Labelled photos from "01_VGG_model_test", an image-classification folder in Yichen-Hsu/P00_Cocoabeans_Sorting_Machine. The possible labels are: agglomeration, fine, flat.

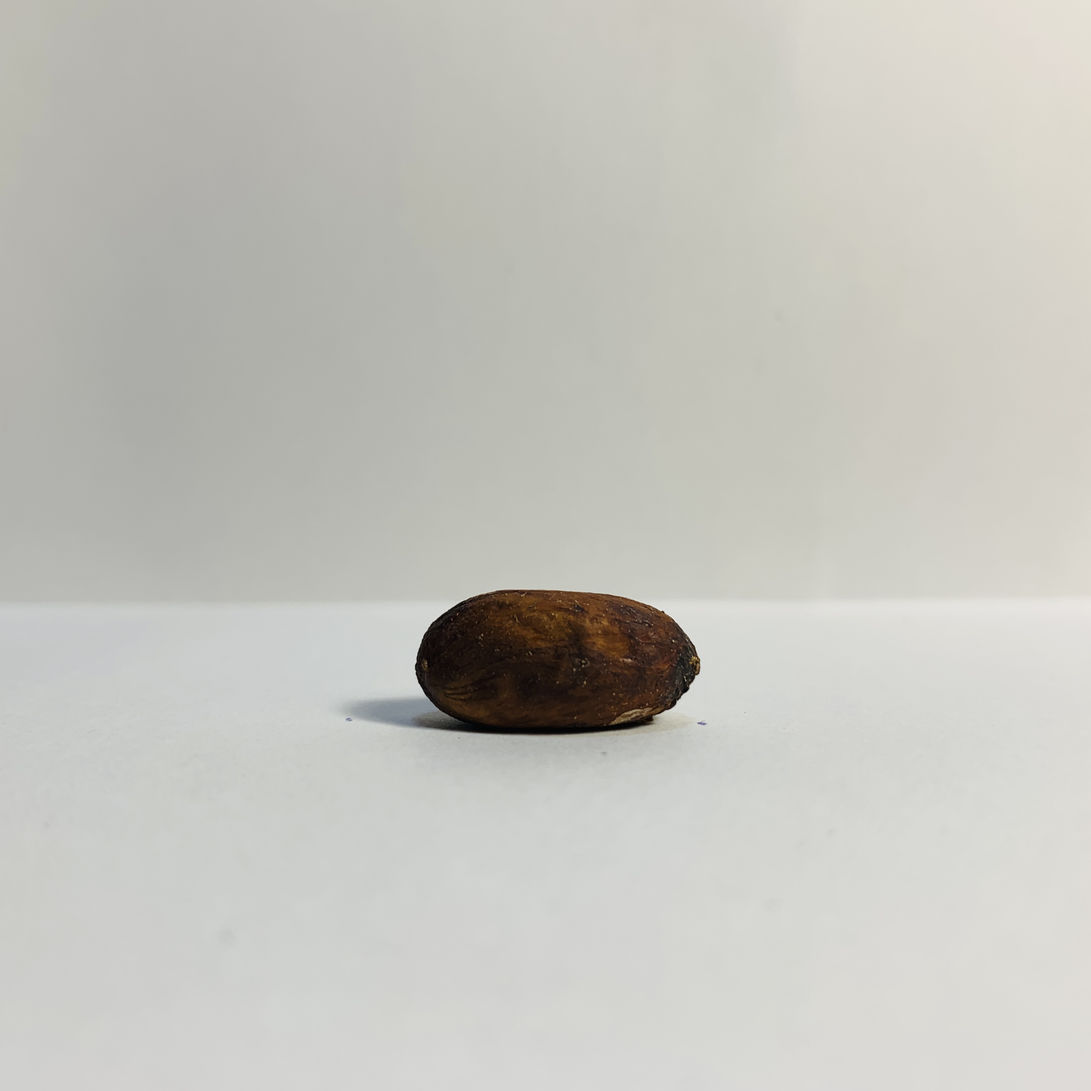
Label: fine

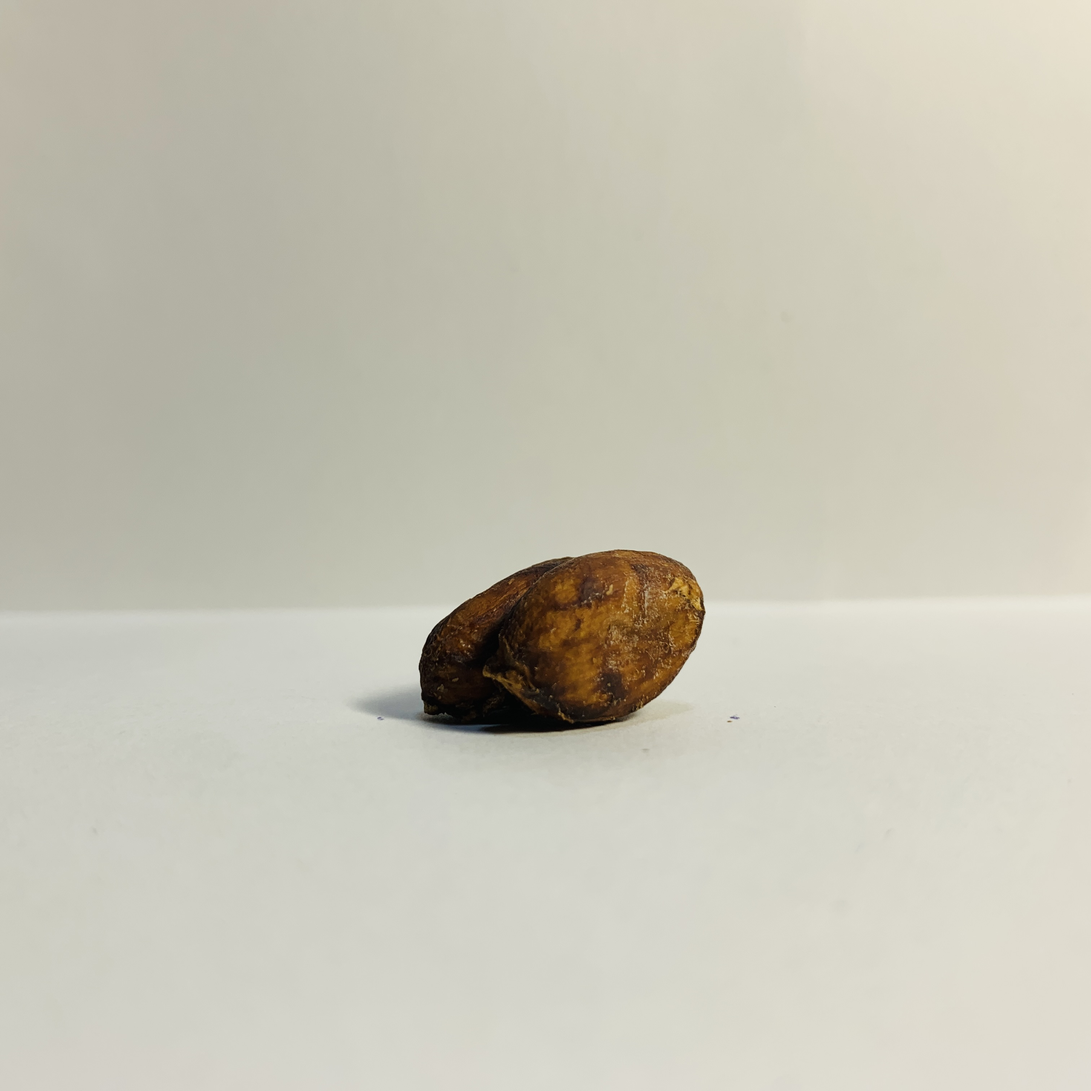
Label: agglomeration

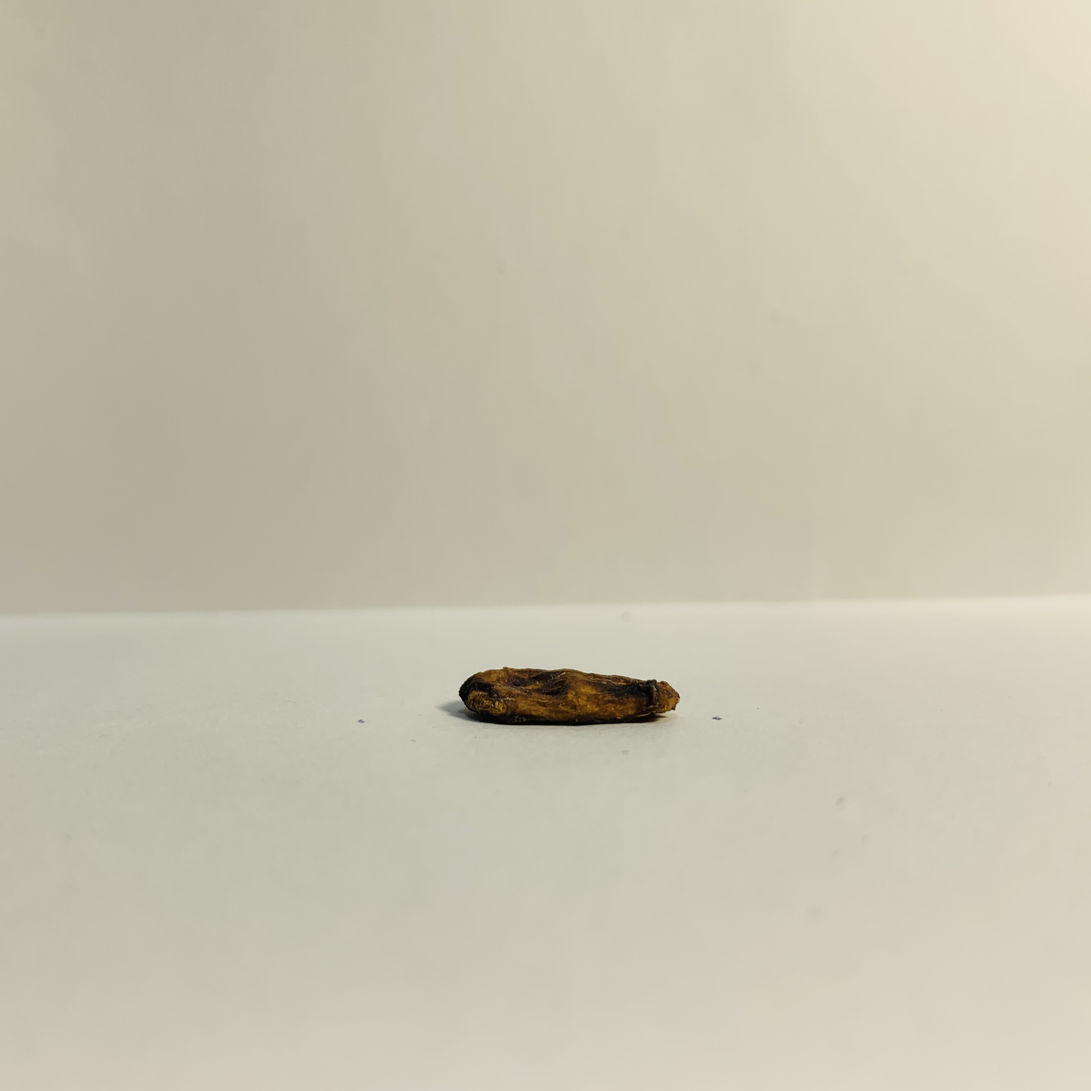
Label: flat

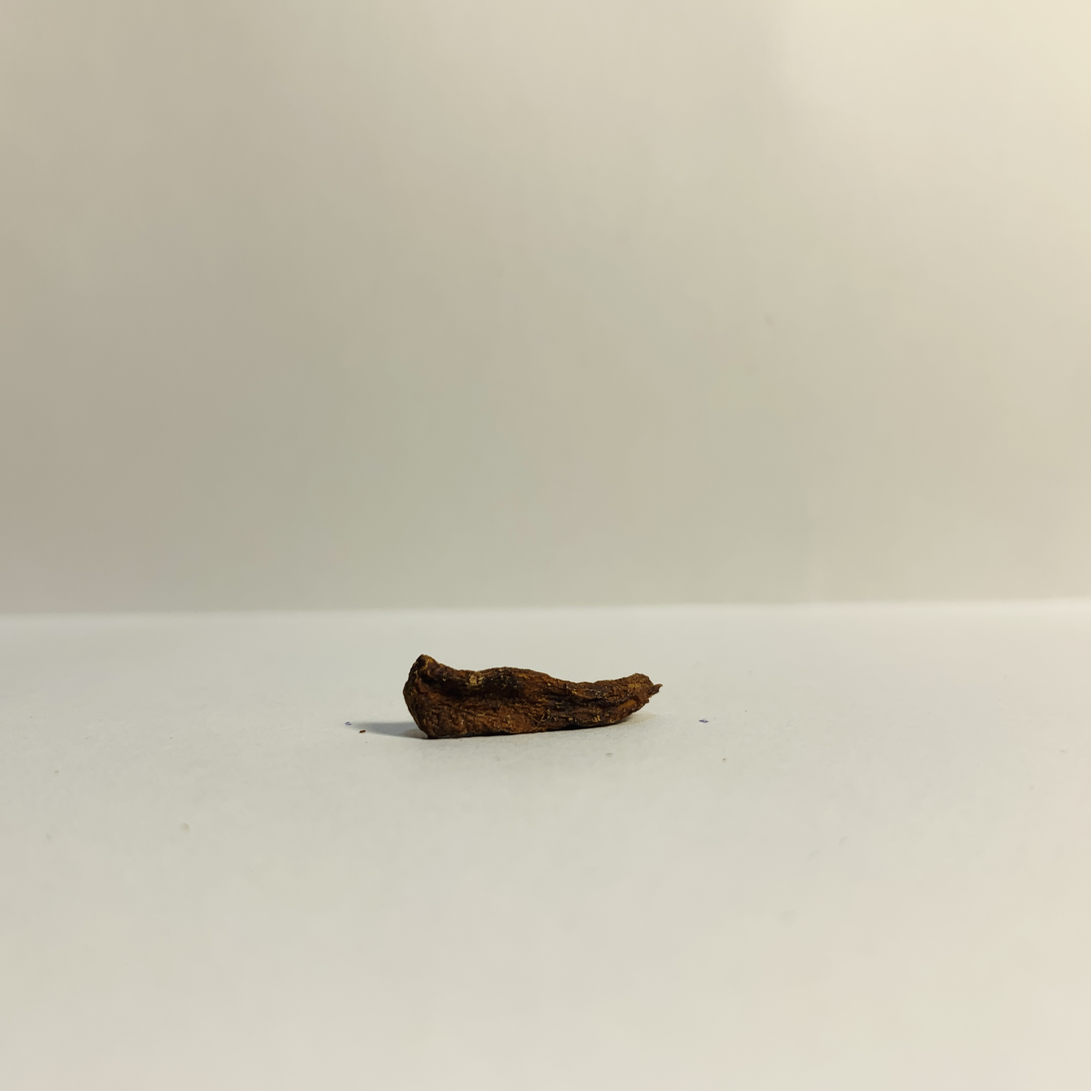
Label: flat

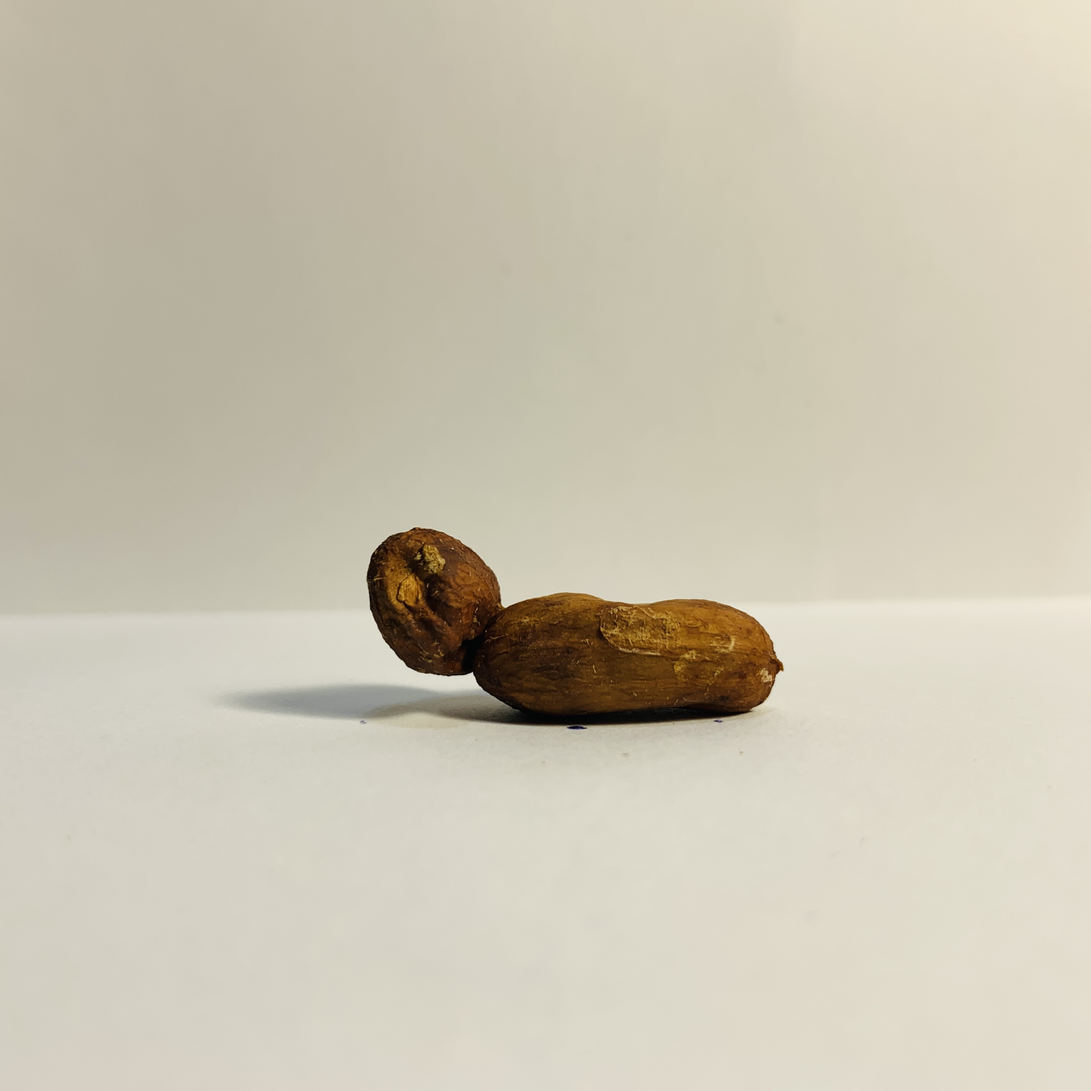
Label: agglomeration

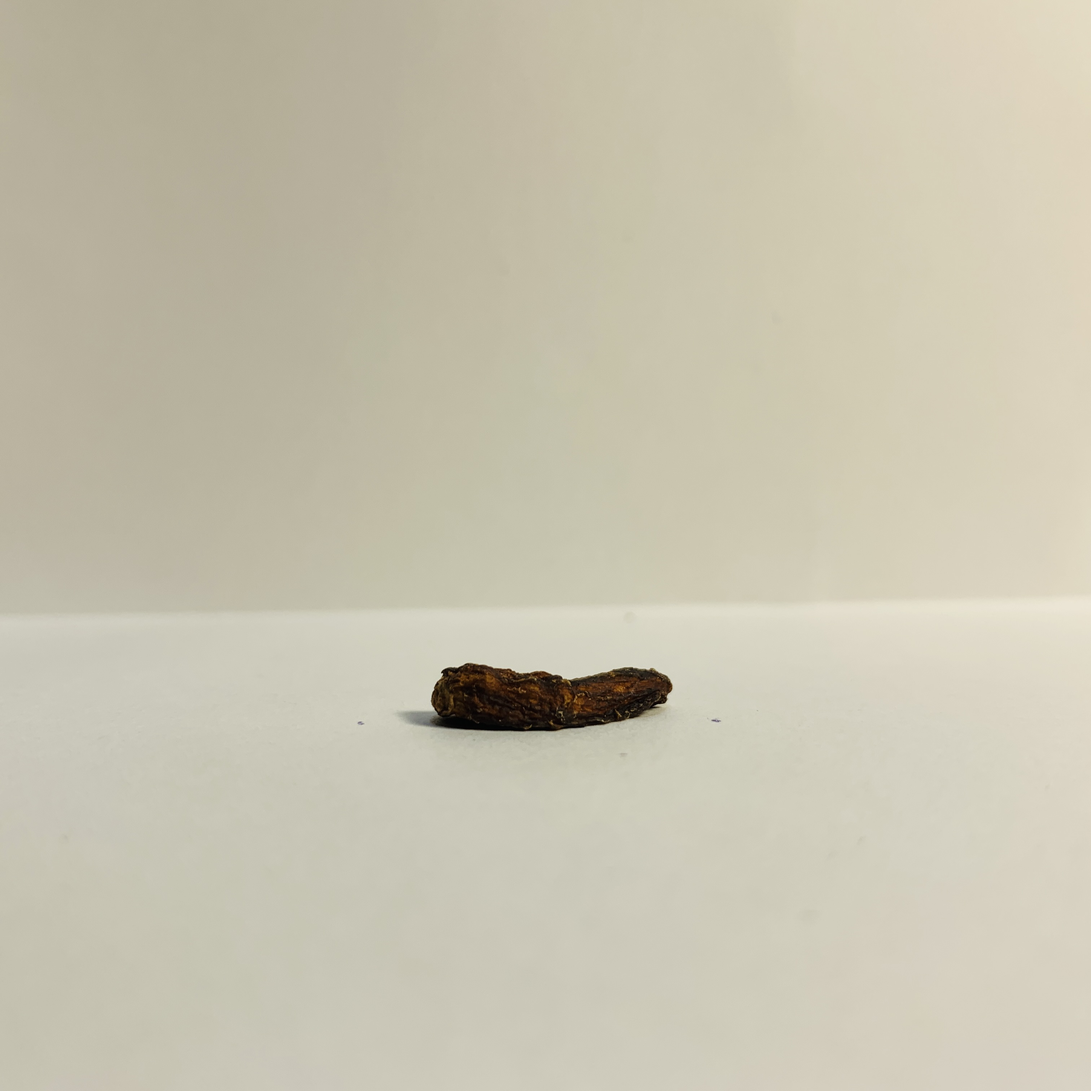
Label: flat
